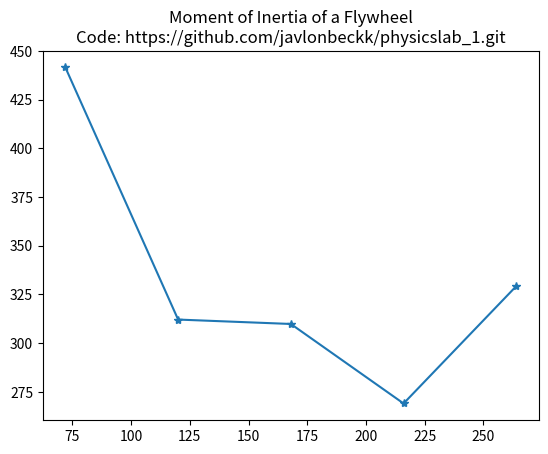

Write the Python code that produced this figure.
#JAVLONBEK IBRAGIMOV
import numpy as np
import matplotlib.pyplot as plt
  

#formula
def find_inertia(m, t, n2):
    n1 = 2
    r = 0.125
    g = 9.81
    H = 0.69

    I = (m * (r**2) * (g * (t**2) - 2*H)) / (2*H*(1+n1/n2))
    return I 

# all data
m = [72, 120, 168, 216, 264]
t = [9.6, 5.6, 4.46, 3.6, 3.6]
n2 = [3, 6, 10.55, 13.95, 14.12]

inertias = [find_inertia(m[i], t[i], n2[i]) for i in range(5)]

# initialize x and y coordinates
x = m[:]
y = inertias[:]

plt.title("Moment of Inertia of a Flywheel\n" 
          "Code: https://github.com/javlonbeckk/physicslab_1.git")
plt.plot(x, y, marker="*")
plt.show()

